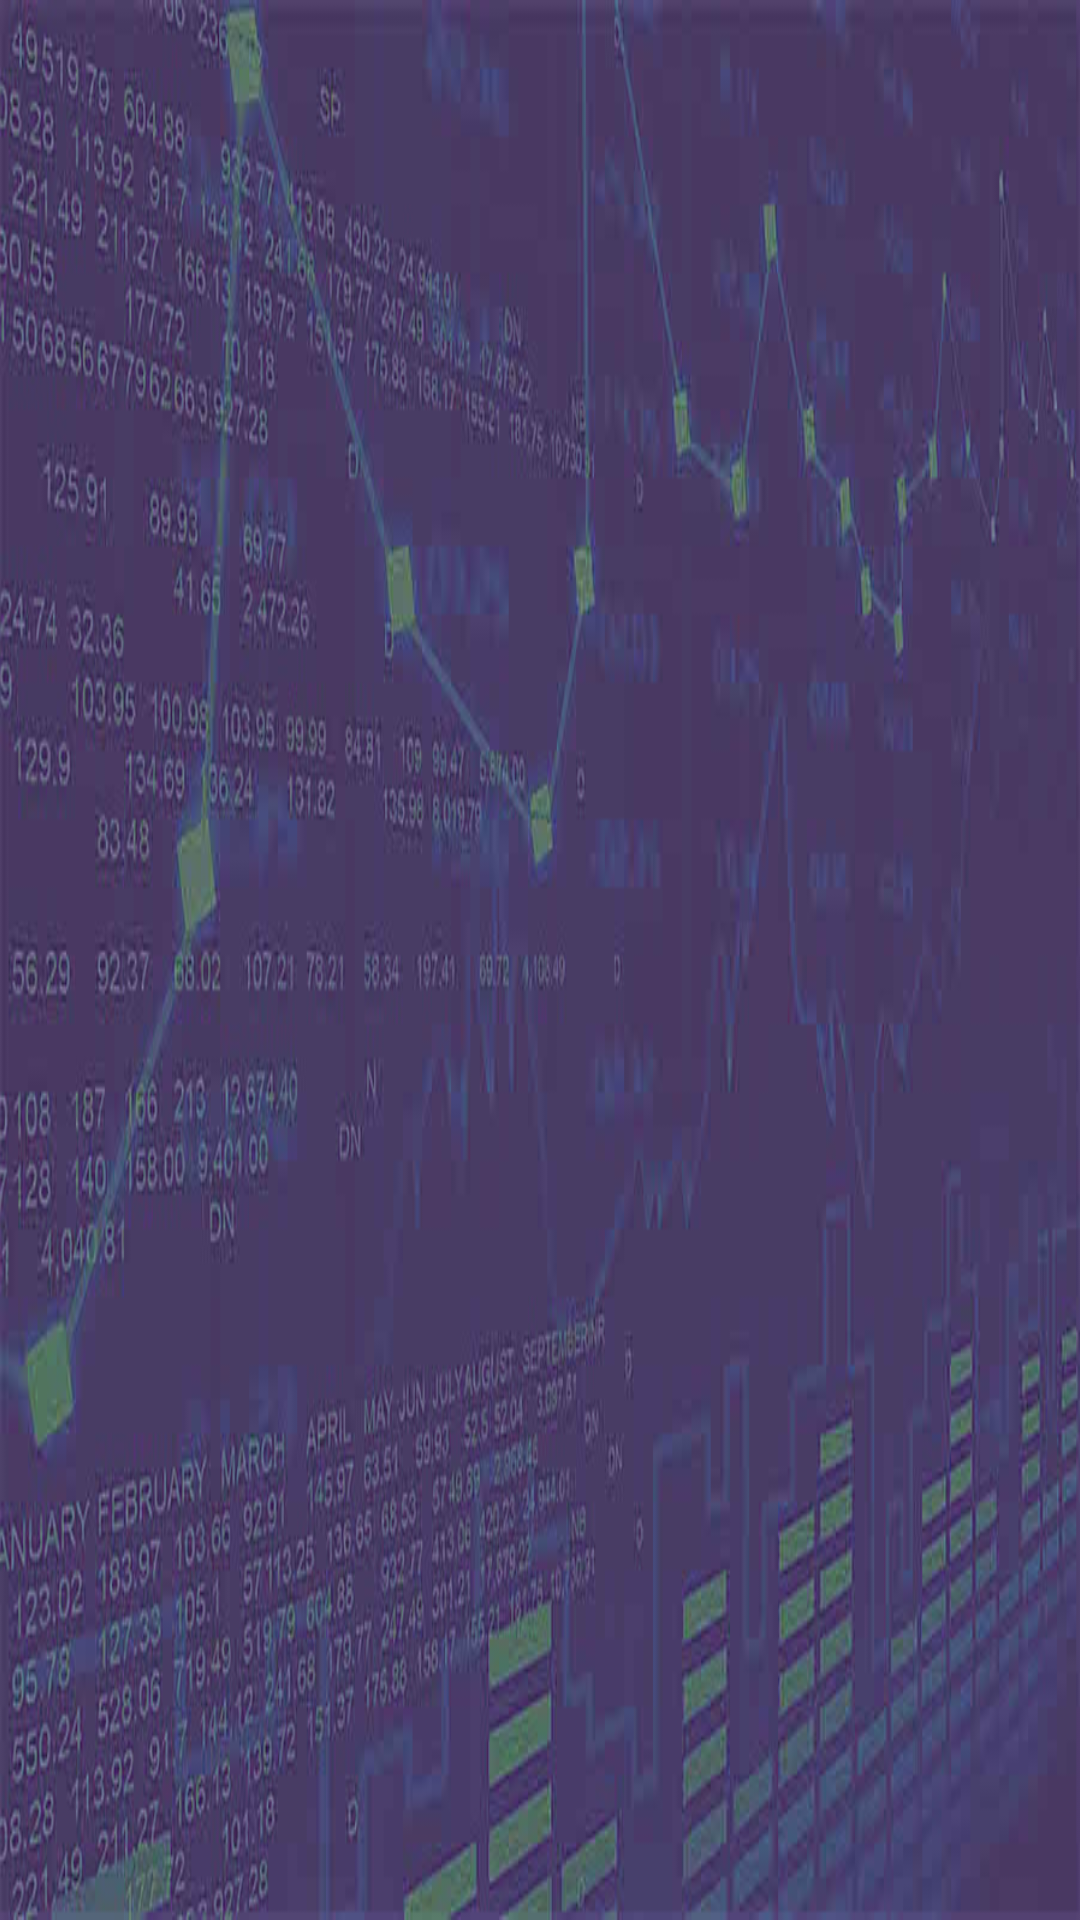

Reconstruct the res/layout file that produces this screen, plus the resources it refers to.
<!-- AndroidManifest.xml: application theme AppTheme -->
<!-- res/layout/wstock_watch.xml -->
<RelativeLayout xmlns:android="http://schemas.android.com/apk/res/android"
    android:layout_width="match_parent"
    android:layout_height="match_parent"
    xmlns:tools="http://schemas.android.com/tools"
    android:background="#09C"
    android:padding="@dimen/widget_margin">

    <LinearLayout
        android:id="@+id/widget"
        android:background="@drawable/stockmarket"
        android:layout_width="match_parent"
        android:layout_height="match_parent"
        android:orientation="vertical"
        android:padding="4dp">
        <ListView
            android:id="@+id/widget_list"
            android:layout_width="match_parent"
            android:layout_height="match_parent"
            android:divider="@drawable/wbackgroundcolorstock"
            android:dividerHeight="3dp"
            tools:listitem="@layout/wstock_item_entry"/>
        <TextView
            android:id="@+id/widget_empty"
            android:layout_width="match_parent"
            android:layout_height="match_parent"
            android:gravity="center"
            android:fontFamily="sans-serif-condensed"
            android:textAppearance="?android:textAppearanceLarge"
            android:text="@string/empty_stock_list"/>

    </LinearLayout>



</RelativeLayout>
<!-- res/layout/wstock_item_entry.xml (included above) -->
<?xml version="1.0" encoding="utf-8"?>
<LinearLayout
    android:id="@+id/w_entry_container"
    xmlns:android="http://schemas.android.com/apk/res/android"
    android:orientation="horizontal"
    android:layout_width="match_parent"
    android:layout_height="20dp"
    android:layout_margin="3dp"
    xmlns:tools="http://schemas.android.com/tools">

    <TextView
        android:id="@+id/w_stock_ticker"
        android:layout_width="0dp"
        android:layout_height="match_parent"
        android:layout_weight="1"
        tools:text="AAPL"
        android:textAppearance="?android:textAppearanceLarge"/>
    <Space
        android:layout_width="0dp"
        android:layout_weight="1"
        android:layout_height="match_parent" />

    <TextView
        android:id="@+id/w_stock_price"
        android:layout_width="0dp"
        android:layout_height="match_parent"
        android:layout_weight="1"
        tools:text="1000.0"
        android:textAppearance="?android:textAppearanceMedium"/>

</LinearLayout>
<!-- resources referenced by this layout -->
<resources>
  <!-- drawable stockmarket: png bitmap (drawable-nodpi, 414032 bytes) -->
  <string name="empty_stock_list">No Stock Information Available</string>
  <style name="AppTheme" parent="Theme.AppCompat">
        <item name="colorPrimary">@color/material_blue_500</item>
        <item name="colorPrimaryDark">@color/material_blue_700</item>
      
    </style>
  <color name="material_blue_500">#2196F3</color>
  <color name="material_blue_700">#1976D2</color>
</resources>
